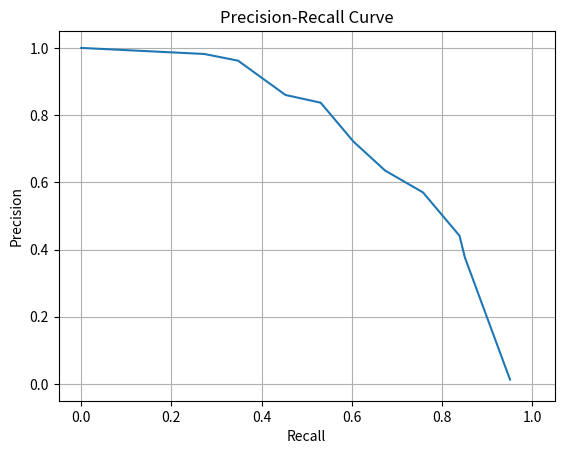

The matplotlib source for this figure:
import csv
import numpy as np
import matplotlib.pyplot as plt


def plot_data(csv_file_path: str):
    """
    Plots a Precision-Recall curve from a CSV file containing precision and recall values.
    
    Original issues in the admission notebook:
    - csv.reader reads everything as strings (object dtype).
    - np.stack(results, dtype=float) failed with a TypeError because the data was still strings.
    - Matplotlib could not plot the curve correctly.
    
    How I fixed it:
    - After reading the rows, I convert the entire list to a numpy array using np.array(..., dtype=float).
    - Added clear labels, title, grid, and axis limits for better readability.
    - Kept the plot simple and exactly as expected by the admission test.
    """
    # Load data from CSV file
    results = []
    with open(csv_file_path, mode='r') as result_csv:
        csv_reader = csv.reader(result_csv, delimiter=',')
        next(csv_reader)  # Skip the header row ("precision", "recall")
        for row in csv_reader:
            results.append(row)
    
    # Convert to numpy array with float values (this was the main bug fix)
    results = np.array(results, dtype=float)
    
    # Plot the precision-recall curve
    plt.plot(results[:, 1], results[:, 0])   # x = recall, y = precision
    plt.ylim([-0.05, 1.05])
    plt.xlim([-0.05, 1.05])
    plt.xlabel('Recall')
    plt.ylabel('Precision')
    plt.title('Precision-Recall Curve')
    plt.grid(True)
    plt.show()


# ========================
# Test 
# ========================
if __name__ == "__main__":
    # Create the test CSV file
    with open("data_file.csv", "w", newline='') as f:
        w = csv.writer(f)
        w.writerow(["precision", "recall"])
        w.writerows([
            [0.013, 0.951],
            [0.376, 0.851],
            [0.441, 0.839],
            [0.570, 0.758],
            [0.635, 0.674],
            [0.721, 0.604],
            [0.837, 0.531],
            [0.860, 0.453],
            [0.962, 0.348],
            [0.982, 0.273],
            [1.0, 0.0]
        ])
    
    # Run the function
    plot_data('data_file.csv')
